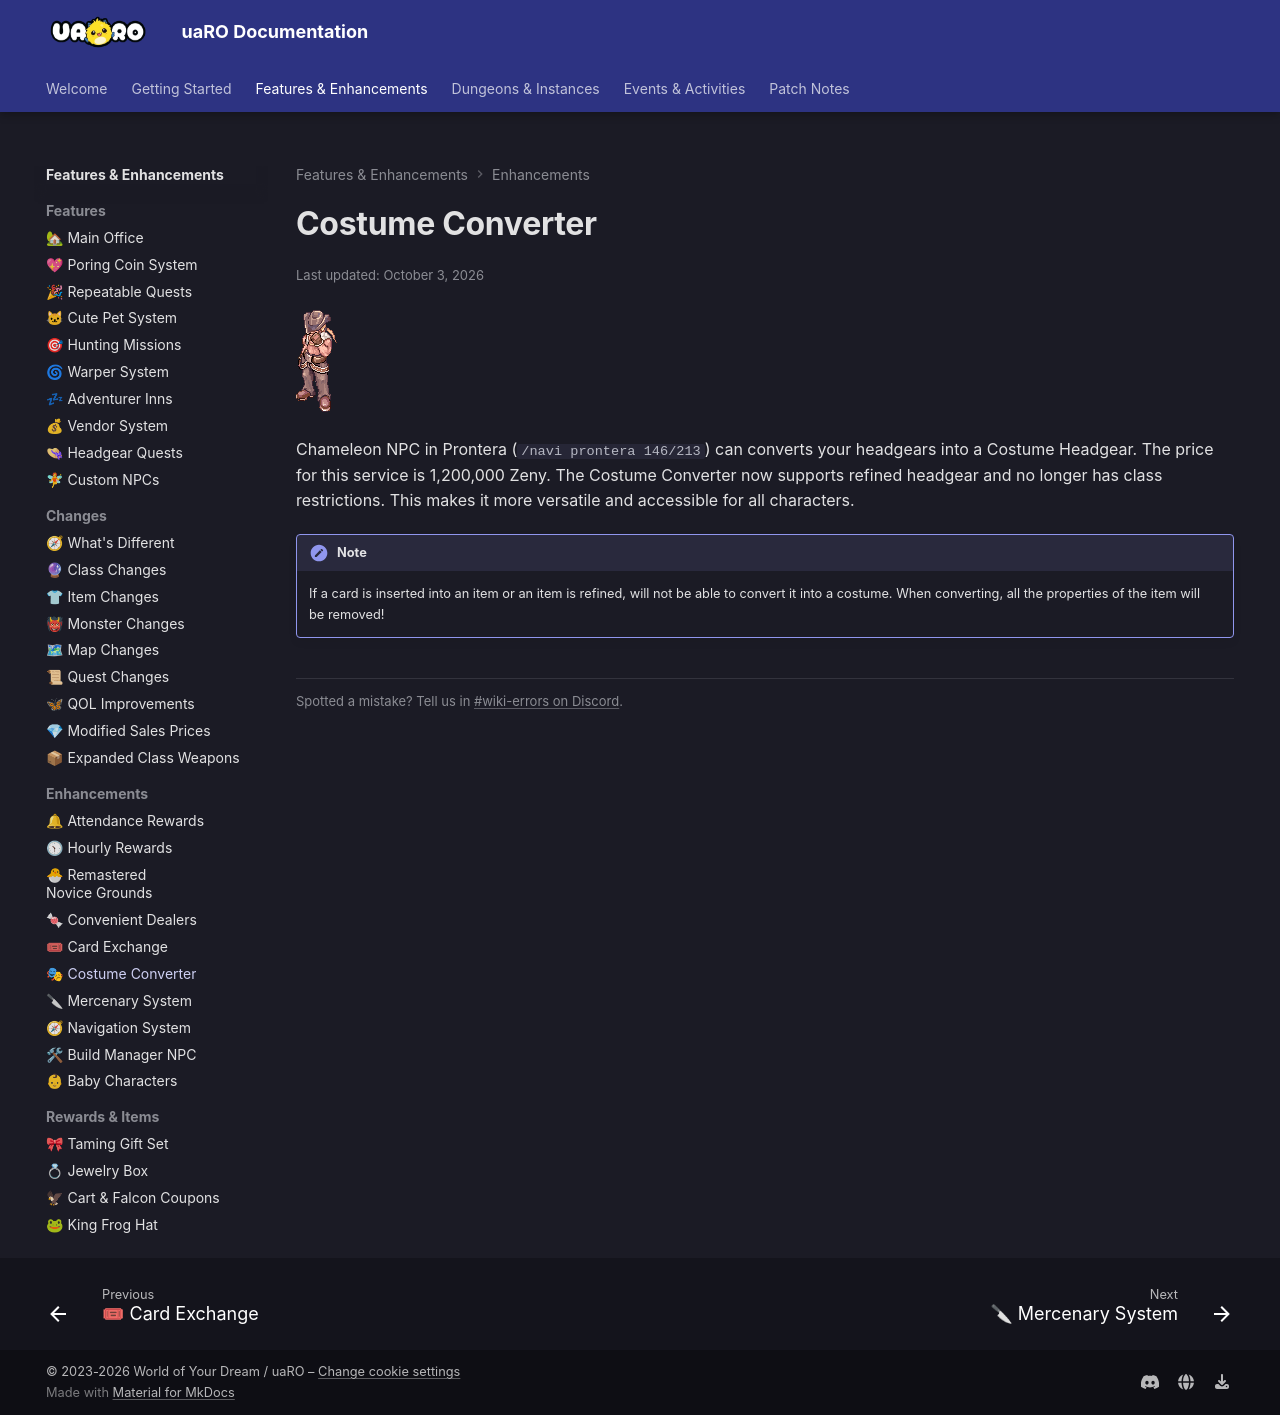

repository: Privettema/uaro-docs · page: costume-converter/index.html · generator: mkdocs

---
updated: 2026-10-03
---

# Costume Converter
![Chameleon_NPC](img/NPC/chameleon.gif)

Chameleon NPC in Prontera (`/navi prontera 146/213`) can converts your headgears into a Costume Headgear. The price for this service is 1,200,000 Zeny. The Costume Converter now supports refined headgear and no longer has class restrictions. This makes it more versatile and accessible for all characters.  

!!! note 
    If a card is inserted into an item or an item is refined, will not be able to convert it into a costume. When converting, all the properties of the item will be removed!
